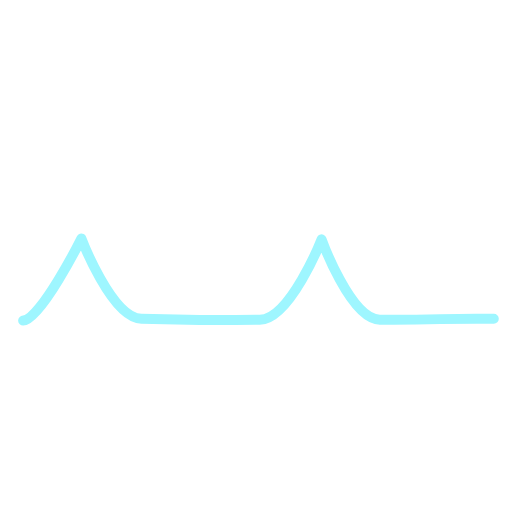
t = 0.00 s
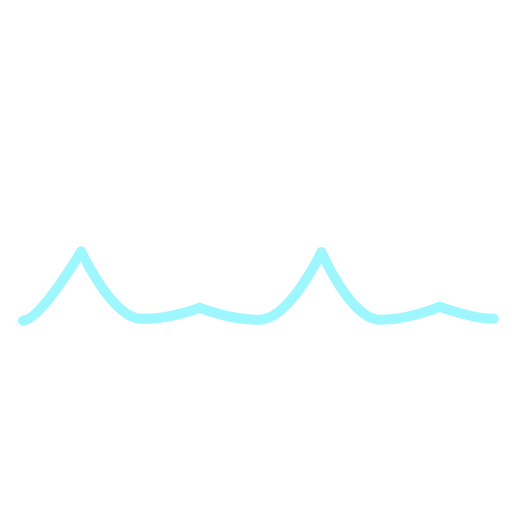
t = 0.25 s
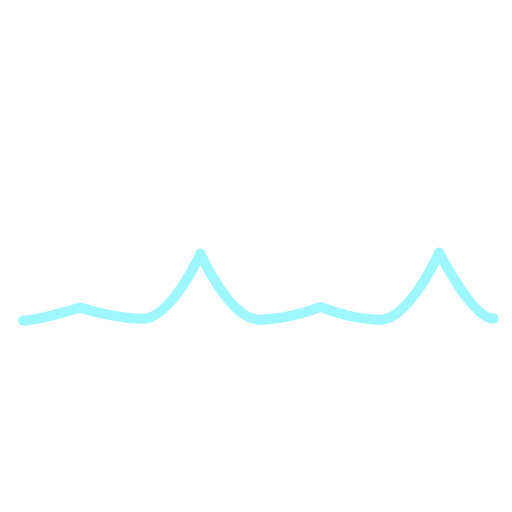
t = 0.75 s
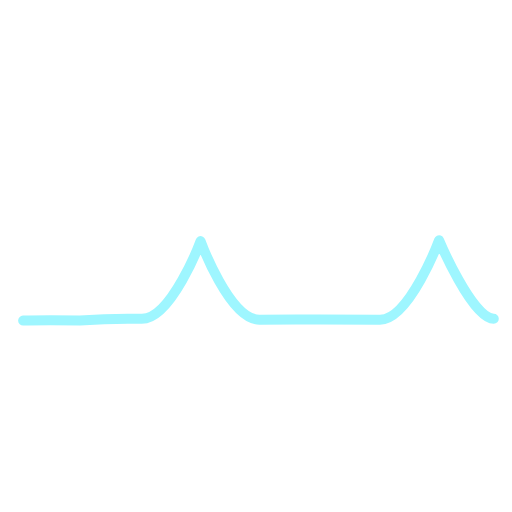
t = 1.00 s
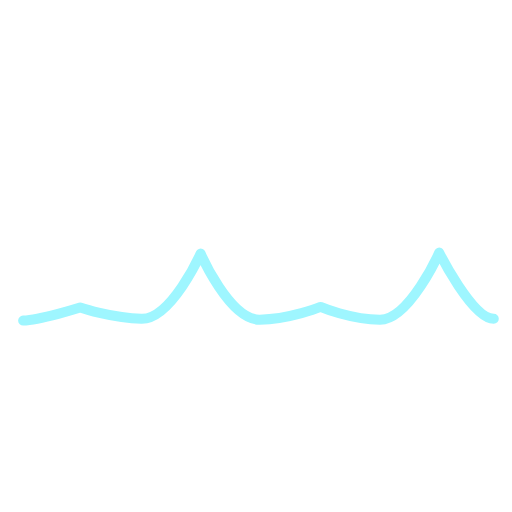
t = 1.25 s
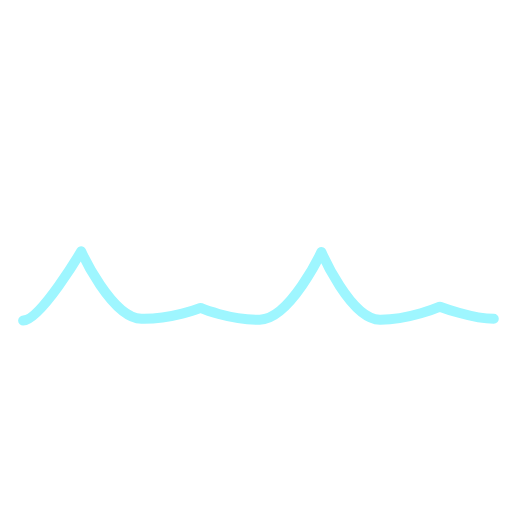
t = 1.75 s

The animated SVG that drew these frames (rendered in a browser with its animation timeline set to each time). Animation: 1 SMIL element (animate=1); one cycle of 2.00 s, repeats indefinitely.

<svg fill="none" height="100%" width="100%" viewBox="0 0 512 512" xmlns:xlink="http://www.w3.org/1999/xlink" xmlns="http://www.w3.org/2000/svg"><g transform="matrix(1,0,0,1,0,0)" id="i0"><path d="M23.127,320.583C40.569,319.998,81.408,238.46,81.408,238.46C81.408,238.46,111.652,318.155,141.455,318.817C171.258,319.48,199.694,319.998,199.694,319.998C199.694,319.998,229.539,320.142,259.783,319.7C290.027,319.259,321.596,239.343,321.596,239.343C321.596,239.343,350.516,319.48,379.877,319.7C409.238,319.921,440.132,319.124,440.132,319.124C440.132,319.124,472.296,318.817,493.79,318.817" stroke-linejoin="round" stroke-linecap="round" stroke-width="10" stroke="#9ef6ff"><animate repeatCount="indefinite" attributeName="d" dur="2s" begin="0s" calcMode="spline" values="M23.127,320.583C40.569,319.998,81.408,238.46,81.408,238.46C81.408,238.46,111.652,318.155,141.455,318.817C171.258,319.48,199.694,319.998,199.694,319.998C199.694,319.998,229.539,320.142,259.783,319.7C290.027,319.259,321.596,239.343,321.596,239.343C321.596,239.343,350.516,319.48,379.877,319.7C409.238,319.921,440.132,319.124,440.132,319.124C440.132,319.124,472.296,318.817,493.79,318.817; M23.127,320.583C40.569,319.998,79.913,320.436,79.913,320.436C79.913,320.436,111.652,318.155,141.455,318.817C171.258,319.48,200.619,241.109,200.619,241.109C200.619,241.109,229.539,320.142,259.783,319.7C290.027,319.259,320.35,319.561,320.35,319.561C320.35,319.561,350.516,319.48,379.877,319.7C409.238,319.921,439.041,240.226,439.041,240.226C439.041,240.226,472.296,318.817,493.79,318.817; M23.127,320.583C40.569,319.998,81.408,238.46,81.408,238.46C81.408,238.46,111.652,318.155,141.455,318.817C171.258,319.48,200.569,320.436,200.569,320.436C200.569,320.436,229.539,320.142,259.783,319.7C290.027,319.259,321.596,239.343,321.596,239.343C321.596,239.343,350.516,319.48,379.877,319.7C409.238,319.921,440.132,319.124,440.132,319.124C440.132,319.124,472.296,318.817,493.79,318.817" keyTimes="0; 0.5; 1" keySplines="0.33 0 0.67 1; 0.33 0 0.67 1" fill="freeze" /></path></g></svg>
